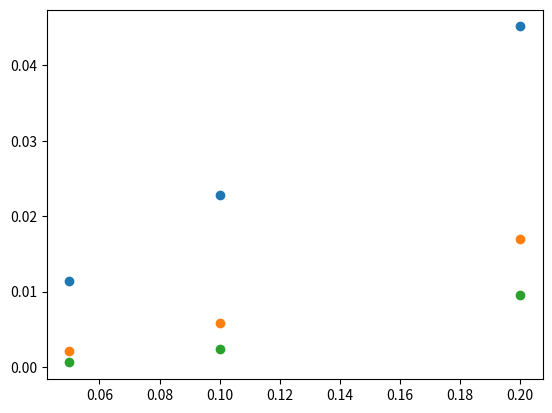

This figure's Python source:
import math
import numpy as np
from matplotlib import pyplot as plt

def calc_exact(h, N):
    def exact(x):
        return(((1/6)*(x**3)*(math.e**x)) - ((5/3)*x*(math.e**x)) + (2*math.e**x) - x - 2)
    
    y = []
    x0 = 0
    for i in range(N + 1):
        y.append(exact(x0))
        x0 += h

    return(np.array(y))

def finiteDifference(p, q, f, x0, ya, yb, h, N):
    A1 = []
    A2 = []
    I = []
    b = []

    xi = x0 + h

    N = N - 1

    y = [ya]

    for i in range(N):
        A1.append([])
        A2.append([])
        I.append([])
        for j in range(N):
            if(j == i - 1):
                A1[i].append(1)
                A2[i].append(-1)
                I[i].append(0)
            elif(j == i):
                A1[i].append(-2)
                A2[i].append(0)
                I[i].append(1)
            elif(j == i + 1):
                A1[i].append(1)
                A2[i].append(1)
                I[i].append(0)
            else:
                A1[i].append(0)
                A2[i].append(0)
                I[i].append(0)
        if(i == 0):
            b.append(f(xi) - (ya/(h**2)) + (p* (ya/(2*h))))
        elif(i == N - 1):
            b.append(f(xi) - (yb/(h**2)) - (p* (yb/(2*h))))
        else:
            b.append(f(xi))
        xi = xi + h

    A1 = np.array(A1)
    A2 = np.array(A2)
    I = np.array(I)
    b = np.array(b)

    A = ((1/h**2)*A1) + ((p/(2*h))*A2) + (q*I)

    yn = np.linalg.solve(A, b)
    y = y + list(yn) + [yb]

    return(np.array(y))

def f(x):
    return((x * math.e**x) - x)

def l_1(v):
    ret = 0
    for vi in v:
        ret += abs(vi)
    return(ret)

def l_2(v):
    ret = 0
    for vi in v:
        ret += abs(vi)**2
    return(math.sqrt(ret))

def l_inf(v):
    ret = 0
    for vi in v:
        if abs(vi) > ret:
            ret = abs(vi)
    return(ret)

y_exact_02 = calc_exact(0.2, 10)
y_02 = finiteDifference(-2, 1, f, 0, 0, -4, 0.2, 10)
print(y_02)

y_exact_01= calc_exact(0.1, 20)
y_01 = finiteDifference(-2, 1, f, 0, 0, -4, 0.1, 20)
print(y_01)

y_exact_005 = calc_exact(0.05, 40)
y_005 = finiteDifference(-2, 1, f, 0, 0, -4, 0.05, 40)
print(y_005)

e_02 = y_exact_02 - y_02
e_02 = list(e_02)

e_01 = y_exact_01 - y_01
e_01 = list(e_01)

e_005 = y_exact_005 - y_005
e_005 = list(e_005)

h = [0.2, 0.1, 0.05]

e_1 = [l_1(e_02), l_1(e_01), l_1(e_005)]
e_2 = [l_2(e_02), l_2(e_01), l_2(e_005)]
e_inf = [l_inf(e_02), l_inf(e_01), l_inf(e_005)]

plt.scatter(h, e_1)
plt.scatter(h, e_2)
plt.scatter(h, e_inf)

plt.show()